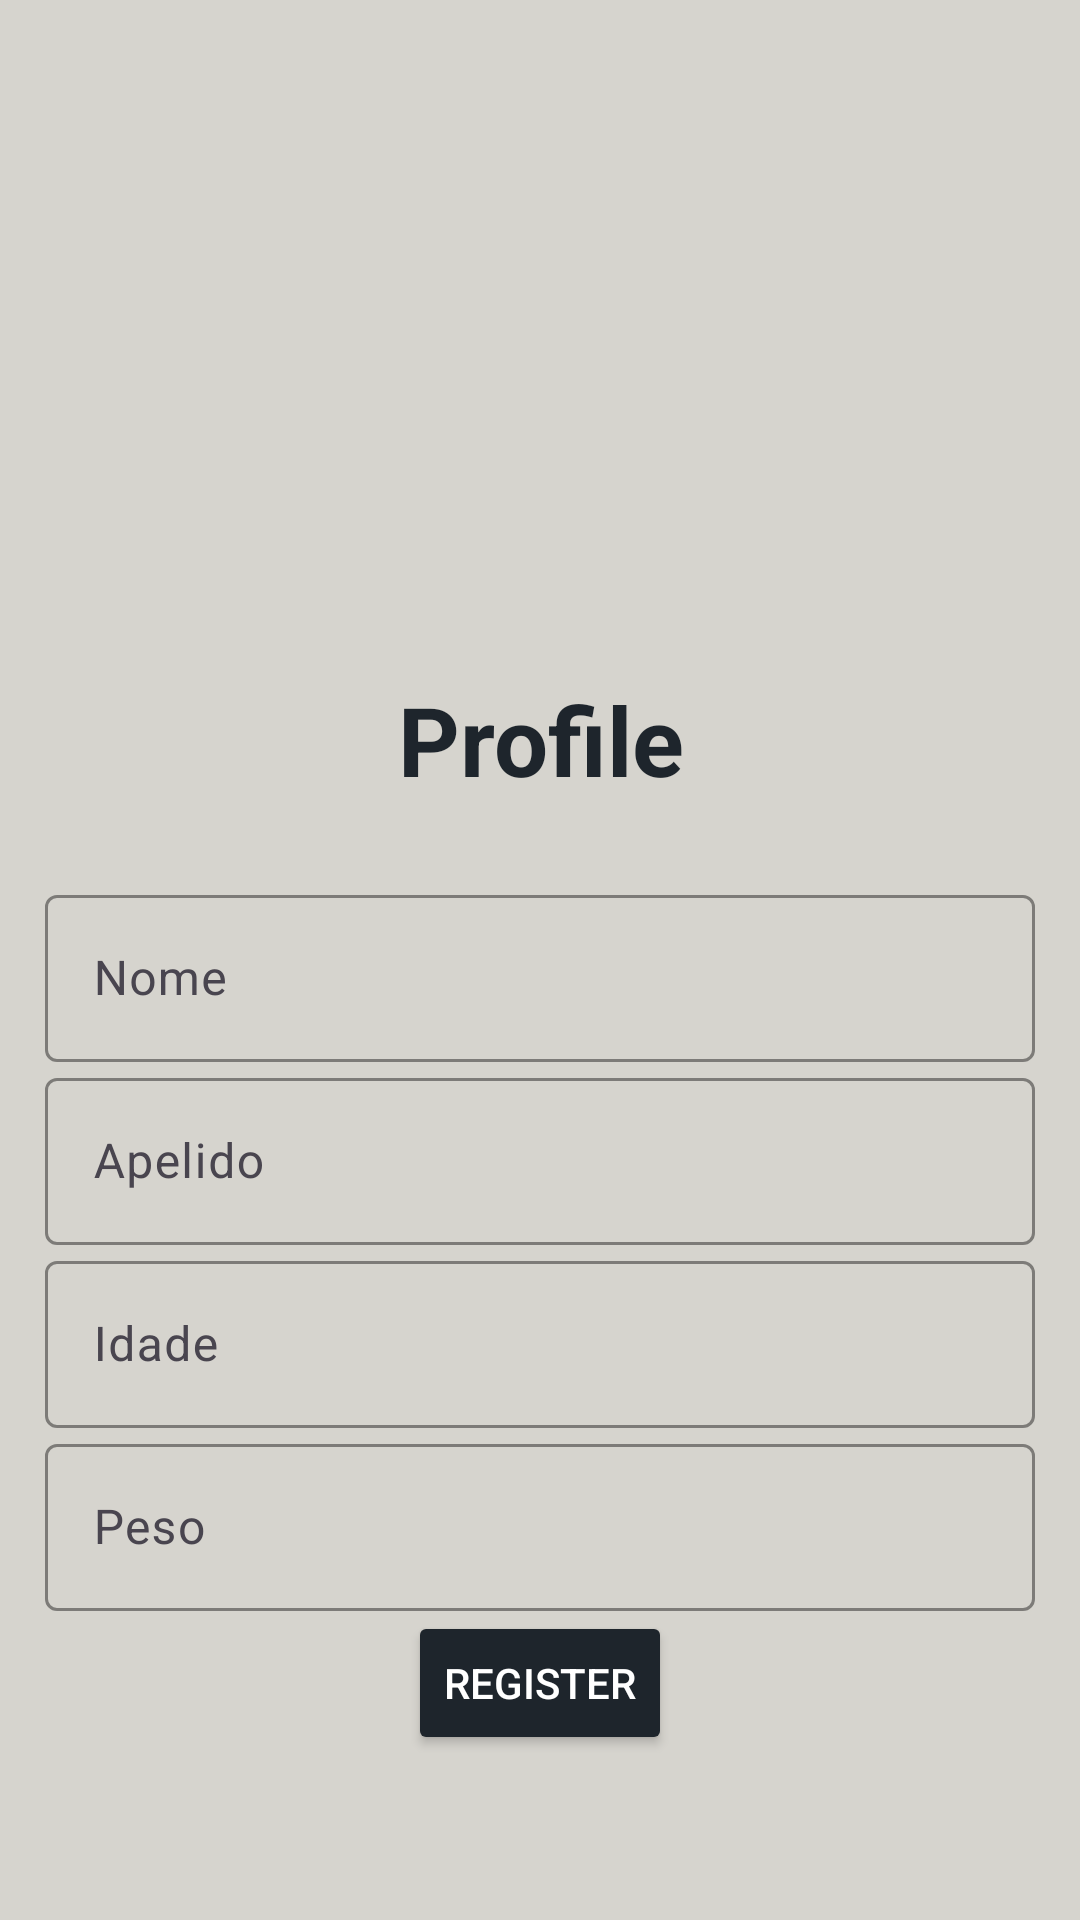

Write the Android layout XML for this screen, with the resource values it uses.
<!-- AndroidManifest.xml: application theme Theme.SA -->
<!-- res/layout/activity_profile.xml -->
<?xml version="1.0" encoding="utf-8"?>
<LinearLayout xmlns:android="http://schemas.android.com/apk/res/android"
    xmlns:tools="http://schemas.android.com/tools"
    android:layout_width="match_parent"
    android:layout_height="match_parent"
    xmlns:app="http://schemas.android.com/apk/res-auto"
    android:orientation="vertical"
    android:gravity="center"
    android:padding="15dp"
    android:background="@drawable/in_background"
    tools:context=".ProfileActivity">

    <ImageView
        android:id="@+id/imageView"
        android:layout_width="312dp"
        android:layout_height="170dp"
        app:srcCompat="@drawable/baseline_person_24" />
    <TextView
        android:text="Profile"
        android:textSize="32dp"
        android:textColor="@color/corsecundaria"
        android:textStyle="bold"
        android:gravity="center"
        android:layout_marginBottom="25dp"
        android:layout_width="match_parent"
        android:layout_height="wrap_content" />
    <com.google.android.material.textfield.TextInputLayout
        android:layout_width="match_parent"
        android:layout_height="wrap_content"
        app:boxStrokeColor="@color/corsecundaria"
        app:hintTextColor="@color/corsecundaria">
        <com.google.android.material.textfield.TextInputEditText
            android:id="@+id/nome"
            android:hint="Nome"
            android:backgroundTint="@color/corsecundaria"
            android:layout_width="match_parent"
            android:layout_height="wrap_content"/>
    </com.google.android.material.textfield.TextInputLayout>
    <com.google.android.material.textfield.TextInputLayout
        android:layout_width="match_parent"
        android:layout_height="wrap_content"
        app:boxStrokeColor="@color/corsecundaria"
        app:hintTextColor="@color/corsecundaria">
        <com.google.android.material.textfield.TextInputEditText
            android:id="@+id/apelido"
            android:hint="Apelido"
            android:backgroundTint="@color/corsecundaria"
            android:layout_width="match_parent"
            android:layout_height="wrap_content"/>
    </com.google.android.material.textfield.TextInputLayout>
    <com.google.android.material.textfield.TextInputLayout
        android:layout_width="match_parent"
        android:layout_height="wrap_content"
        app:boxStrokeColor="@color/corsecundaria"
        app:hintTextColor="@color/corsecundaria">
        <com.google.android.material.textfield.TextInputEditText
            android:id="@+id/idade"
            android:hint="Idade"
            android:backgroundTint="@color/corsecundaria"
            android:layout_width="match_parent"
            android:layout_height="wrap_content"/>
    </com.google.android.material.textfield.TextInputLayout>
    <com.google.android.material.textfield.TextInputLayout
        android:layout_width="match_parent"
        android:layout_height="wrap_content"
        app:boxStrokeColor="@color/corsecundaria"
        app:hintTextColor="@color/corsecundaria">
        <com.google.android.material.textfield.TextInputEditText
            android:id="@+id/peso"
            android:hint="Peso"
            android:backgroundTint="@color/corsecundaria"
            android:layout_width="match_parent"
            android:layout_height="wrap_content"/>
    </com.google.android.material.textfield.TextInputLayout>
    <Button
        android:id="@+id/register"
        android:layout_width="wrap_content"
        android:layout_height="wrap_content"
        android:textColor="@color/white"
        android:backgroundTint="@color/corsecundaria"
        android:text="@string/register"/>

</LinearLayout>
<!-- resources referenced by this layout -->
<resources>
  <color name="corsecundaria">#1E252C</color>
  <color name="white">#FFFFFFFF</color>
  <!-- drawable in_background (drawable) -->
  <?xml version="1.0" encoding="utf-8"?>
  <shape xmlns:android="http://schemas.android.com/apk/res/android">
      <gradient android:type="linear" android:angle="75"
              android:startColor="@color/corquinta" android:endColor="@color/corquinta"/>
  </shape>
  <string name="register">Register</string>
  <style name="Theme.SA" parent="Base.Theme.SA" />
  <color name="corquinta">#D6D4CE</color>
  <style name="Base.Theme.SA" parent="Theme.Material3.DayNight.NoActionBar">
          
          
          <item name="colorPrimaryDark">@color/corsecundaria</item> 
      </style>
</resources>
